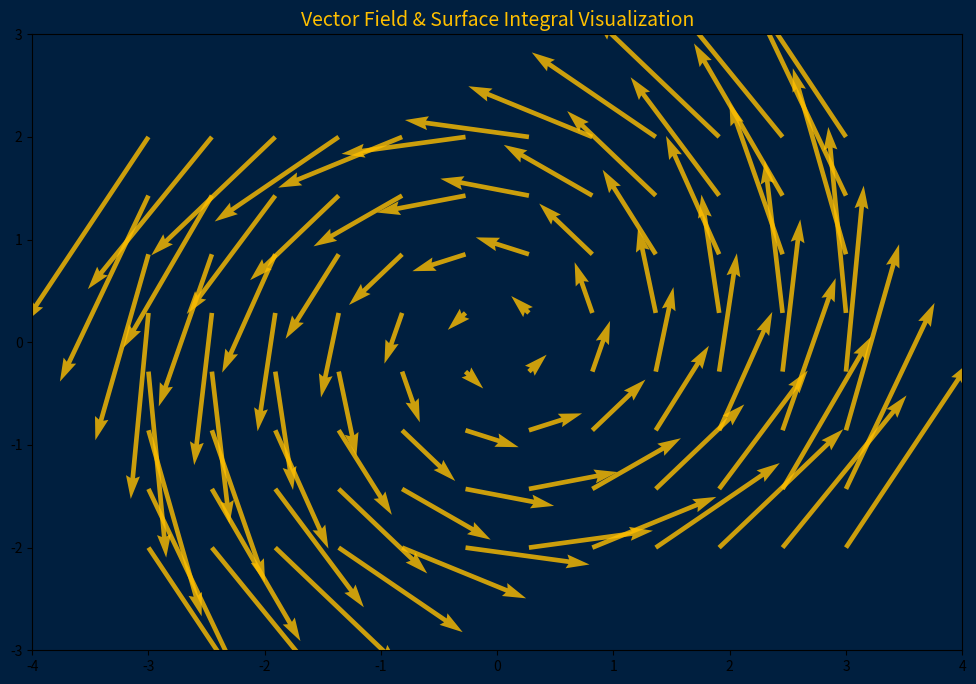

This figure's Python source: (Note: this script raises an exception after producing the figure.)
#!/usr/bin/env python3
"""
Generate Stokes' Theorem Animation
Uses matplotlib + matplotlib.animation to create a video
Colors: Amber (#FFBF00), Navy (#001F3F), Chalk White (#F5F5DC)
"""

import matplotlib.pyplot as plt
import matplotlib.animation as animation
import numpy as np
from matplotlib.patches import FancyArrowPatch, Circle, Polygon
from matplotlib.collections import PatchCollection

# LEMMAS theme colors
AMBER = "#FFBF00"
NAVY = "#001F3F"
CHALK_WHITE = "#F5F5DC"

def create_vector_field(ax):
    """Create a 2D curl field visualization"""
    x = np.linspace(-3, 3, 16)
    y = np.linspace(-2, 2, 10)
    X, Y = np.meshgrid(x, y)
    
    # Curl-like field: F = (-y, x)
    U = -Y
    V = X
    
    ax.quiver(X, Y, U, V, color=AMBER, alpha=0.8, scale=15, width=0.005)

def create_surface_patch(ax, angle=0):
    """Create a surface patch showing parametric surface"""
    u = np.linspace(-1.5, 1.5, 30)
    v = np.linspace(0, 2*np.pi, 25)
    U, V = np.meshgrid(u, v)
    
    X = U * np.cos(V) * 1.2
    Y = U * np.sin(V) * 1.2
    Z = 0.3 * np.sin(U) * np.cos(V)
    
    ax.plot_surface(X, Y, Z, alpha=0.6, color=AMBER, edgecolor='none')
    # Add wireframe
    ax.plot(X[::3, :], Y[::3, :], Z[::3, :], color=CHALK_WHITE, alpha=0.3, linewidth=0.5)

def create_boundary_curve(ax, t_range=(0, np.pi*2)):
    """Create boundary curve"""
    t = np.linspace(*t_range, 100)
    x = 2 * np.cos(t)
    y = 2 * np.sin(t)
    z = 0.2 * np.sin(3*t)
    
    ax.plot(x, y, z, color=AMBER, linewidth=3, label='∂S')

def main():
    # Create figure with dark background
    fig = plt.figure(figsize=(12, 8), facecolor=NAVY)
    ax = fig.add_subplot(111, projection='3d', facecolor=NAVY)
    ax.set_facecolor(NAVY)
    
    # Set axis limits and labels
    ax.set_xlim([-3, 3])
    ax.set_ylim([-2, 2])
    ax.set_zlim([-1, 1])
    
    ax.set_xlabel('X', color=CHALK_WHITE, fontsize=12)
    ax.set_ylabel('Y', color=CHALK_WHITE, fontsize=12)
    ax.set_zlabel('Z', color=CHALK_WHITE, fontsize=12)
    
    ax.tick_params(colors=CHALK_WHITE)
    ax.xaxis.label.set_color(CHALK_WHITE)
    ax.yaxis.label.set_color(CHALK_WHITE)
    ax.zaxis.label.set_color(CHALK_WHITE)
    
    # Add title
    ax.text2D(0.5, 0.95, "Stokes' Theorem: ∫∫_S (∇×F)·dS = ∮_{∂S} F·dr", 
              transform=ax.transAxes, fontsize=16, color=AMBER,
              ha='center', va='top', fontweight='bold')
    
    # Make panes transparent
    ax.xaxis.set_pane_color(NAVY)
    ax.yaxis.set_pane_color(NAVY)
    ax.zaxis.set_pane_color(NAVY)
    
    ax.xaxis.pane.set_edgecolor(CHALK_WHITE)
    ax.yaxis.pane.set_edgecolor(CHALK_WHITE)
    ax.zaxis.pane.set_edgecolor(CHALK_WHITE)
    
    # Create base animation objects
    surface_plot = create_surface_patch(ax)
    
    # Save as video
    print("Creating animation frames...")
    
    # For a simple demonstration, create static frames showing the theorem
    # Frame 1: Vector field
    ax2 = fig.add_subplot(111)
    ax2.set_facecolor(NAVY)
    ax2.set_xlim([-4, 4])
    ax2.set_ylim([-3, 3])
    ax2.set_title("Vector Field & Surface Integral Visualization", color=AMBER, fontsize=14)
    
    x = np.linspace(-3, 3, 12)
    y = np.linspace(-2, 2, 8)
    X, Y = np.meshgrid(x, y)
    U = -Y
    V = X
    
    ax2.quiver(X, Y, U, V, color=AMBER, alpha=0.8, scale=15, width=0.005)
    
    # Add semi-transparent surface
    u = np.linspace(-1.5, 1.5, 30)
    v = np.linspace(0, 2*np.pi, 25)
    U_surf, V_surf = np.meshgrid(u, v)
    X_surf = U_surf * np.cos(V_surf) * 1.5
    Y_surf = U_surf * np.sin(V_surf) * 1.5
    Z_surf = 0.3 * np.sin(U_surf) * np.cos(V_surf)
    
    ax2_contour = ax2.contourf(X_surf[15,:], Y_surf[15,:], Z_surf[15,:], 
                                levels=20, cmap=plt.cm.magma, alpha=0.3)
    
    # Save the figure
    plt.savefig('stokes_theorem_frame1.png', dpi=150, facecolor=NAVY, bbox_inches='tight')
    print("Frame 1 saved as stokes_theorem_frame1.png")
    
    plt.close()
    
    # Create boundary curve visualization
    fig2, ax2 = plt.subplots(figsize=(10, 8), facecolor=NAVY)
    ax2.set_xlim([-3, 3])
    ax2.set_ylim([-3, 3])
    ax2.set_facecolor(NAVY)
    ax2.set_title("Boundary Curve ∂S (Stokes' Theorem)", color=AMBER, fontsize=14)
    
    t = np.linspace(0, 2*np.pi, 100)
    x = 2 * np.cos(t)
    y = 2 * np.sin(t)
    z = 0.3 * np.sin(3*t)
    
    ax2.plot(x, y, linewidth=3, color=AMBER, label='∂S (boundary)')
    ax2.fill(x, y, alpha=0.2, color=AMBER)
    
    # Add arrows to show orientation
    for angle in [np.pi/4, 5*np.pi/4]:
        ax2.annotate('', xy=(2*np.cos(angle+0.2), 2*np.sin(angle+0.2)),
                    xytext=(2*np.cos(angle), 2*np.sin(angle)),
                    arrowprops=dict(arrowstyle='->', color=AMBER, lw=3))
    
    ax2.text(0, -2.5, "Counter-clockwise orientation", color=CHALK_WHITE, 
             fontsize=12, ha='center', fontweight='bold')
    ax2.text(0, 2.7, "∫∫_S (∇×F)·dS = ∮_{∂S} F·dr", color=AMBER,
             fontsize=14, ha='center', fontweight='bold')
    
    plt.savefig('stokes_theorem_frame2.png', dpi=150, facecolor=NAVY, bbox_inches='tight')
    print("Frame 2 saved as stokes_theorem_frame2.png")
    plt.close()

if __name__ == "__main__":
    main()
